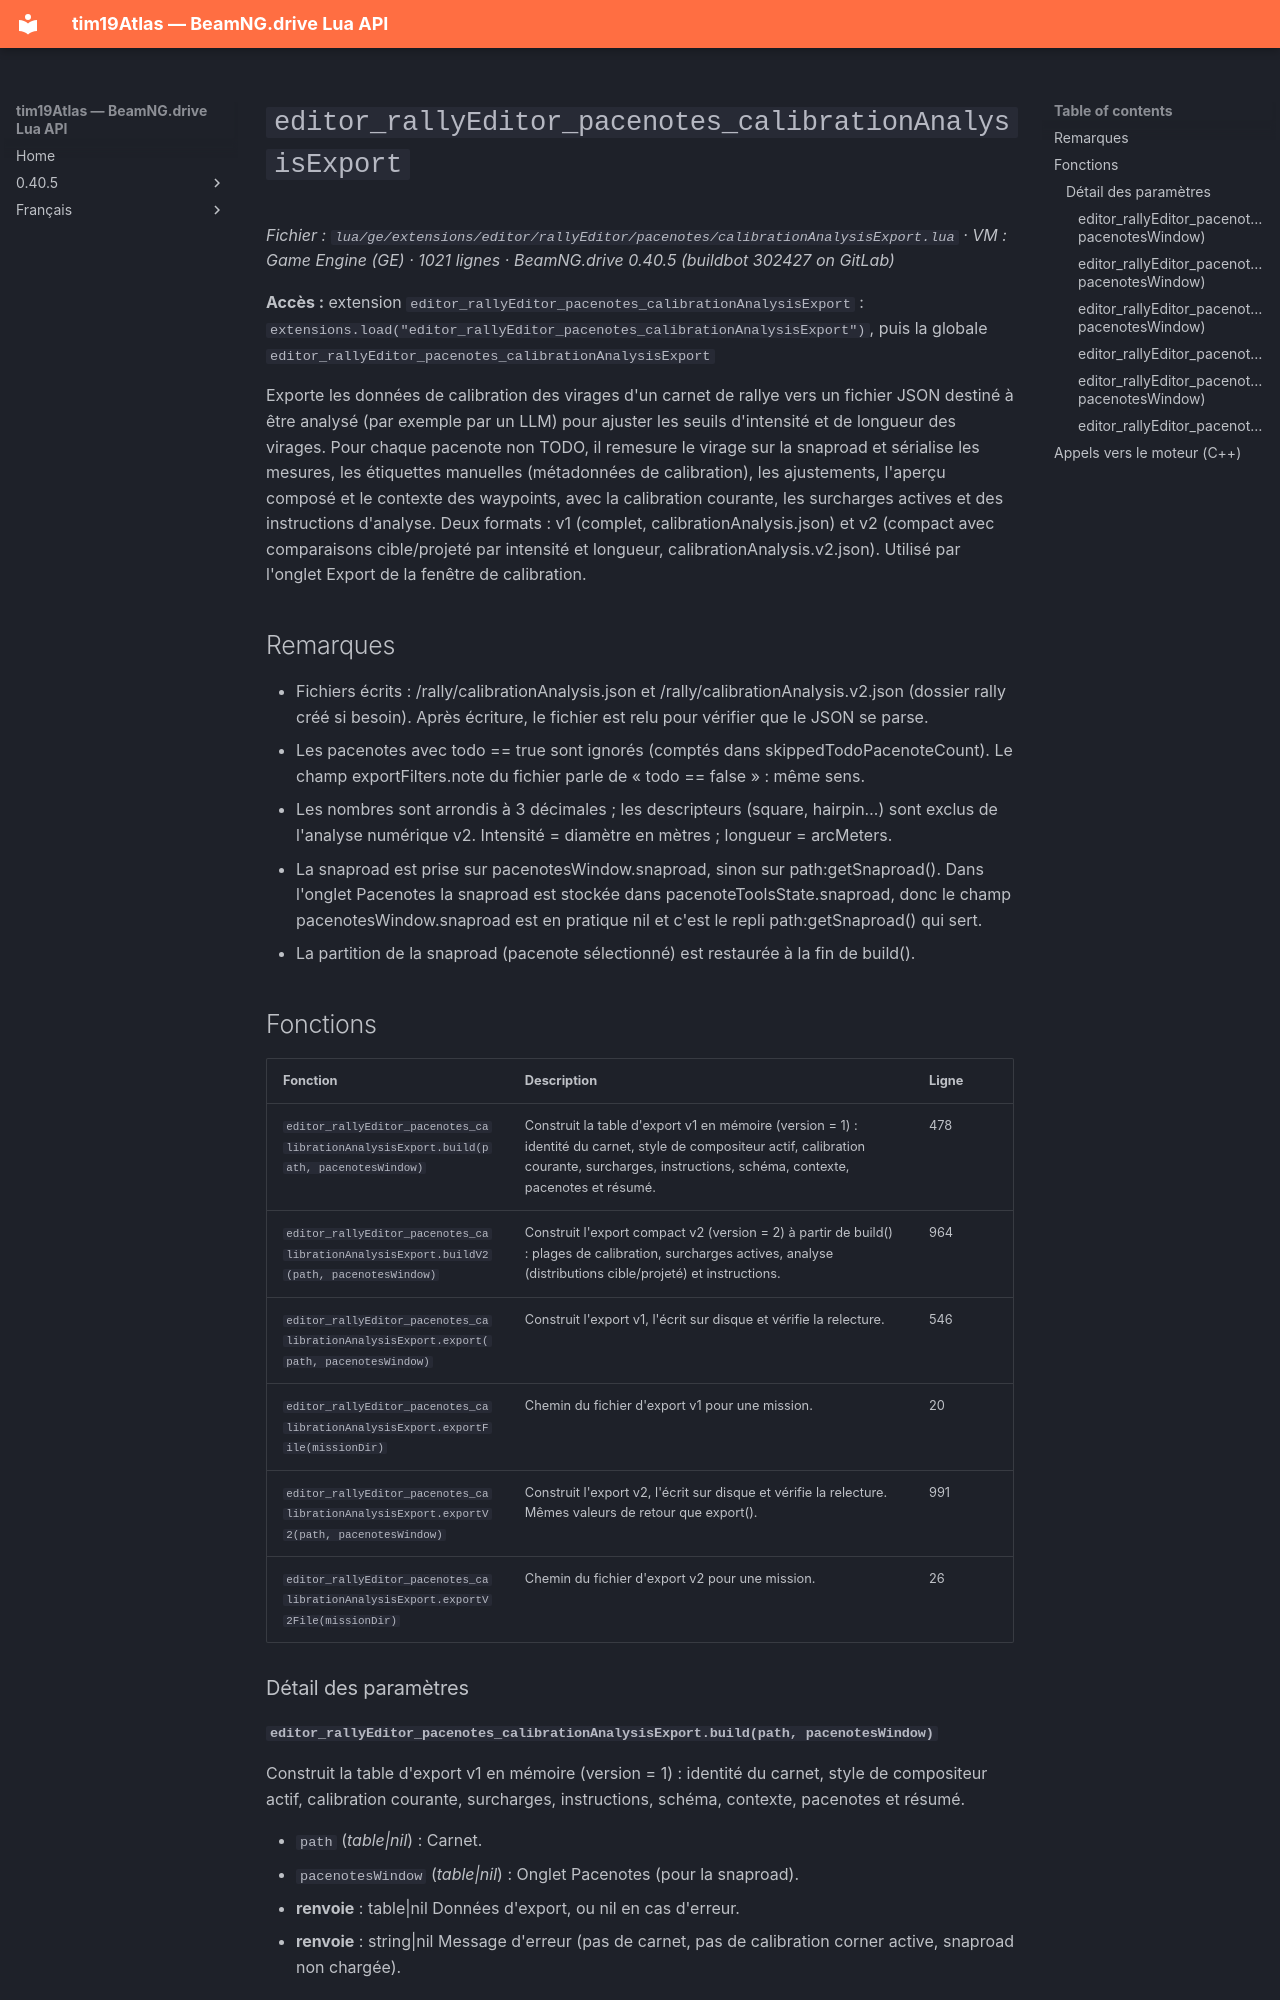

repository: Tim0219800/beamng-lua-atlas · page: fr/0.40.5/ge/extensions/editor/rallyEditor/pacenotes/calibrationAnalysisExport.html · generator: mkdocs

# `editor_rallyEditor_pacenotes_calibrationAnalysisExport`

*Fichier : `lua/ge/extensions/editor/rallyEditor/pacenotes/calibrationAnalysisExport.lua` · VM : Game Engine (GE) · 1021 lignes · BeamNG.drive 0.40.5 (buildbot 302427 on GitLab)*

**Accès :** extension `editor_rallyEditor_pacenotes_calibrationAnalysisExport` : `extensions.load("editor_rallyEditor_pacenotes_calibrationAnalysisExport")`, puis la globale `editor_rallyEditor_pacenotes_calibrationAnalysisExport`

Exporte les données de calibration des virages d'un carnet de rallye vers un fichier JSON destiné à être analysé (par exemple par un LLM) pour ajuster les seuils d'intensité et de longueur des virages. Pour chaque pacenote non TODO, il remesure le virage sur la snaproad et sérialise les mesures, les étiquettes manuelles (métadonnées de calibration), les ajustements, l'aperçu composé et le contexte des waypoints, avec la calibration courante, les surcharges actives et des instructions d'analyse. Deux formats : v1 (complet, calibrationAnalysis.json) et v2 (compact avec comparaisons cible/projeté par intensité et longueur, calibrationAnalysis.v2.json). Utilisé par l'onglet Export de la fenêtre de calibration.

## Remarques

- Fichiers écrits : <missionDir>/rally/calibrationAnalysis.json et <missionDir>/rally/calibrationAnalysis.v2.json (dossier rally créé si besoin). Après écriture, le fichier est relu pour vérifier que le JSON se parse.
- Les pacenotes avec todo == true sont ignorés (comptés dans skippedTodoPacenoteCount). Le champ exportFilters.note du fichier parle de « todo == false » : même sens.
- Les nombres sont arrondis à 3 décimales ; les descripteurs (square, hairpin…) sont exclus de l'analyse numérique v2. Intensité = diamètre en mètres ; longueur = arcMeters.
- La snaproad est prise sur pacenotesWindow.snaproad, sinon sur path:getSnaproad(). Dans l'onglet Pacenotes la snaproad est stockée dans pacenoteToolsState.snaproad, donc le champ pacenotesWindow.snaproad est en pratique nil et c'est le repli path:getSnaproad() qui sert.
- La partition de la snaproad (pacenote sélectionné) est restaurée à la fin de build().

## Fonctions

| Fonction | Description | Ligne |
|---|---|---|
| `editor_rallyEditor_pacenotes_calibrationAnalysisExport.build(path, pacenotesWindow)` | Construit la table d'export v1 en mémoire (version = 1) : identité du carnet, style de compositeur actif, calibration courante, surcharges, instructions, schéma, contexte, pacenotes et résumé. | 478 |
| `editor_rallyEditor_pacenotes_calibrationAnalysisExport.buildV2(path, pacenotesWindow)` | Construit l'export compact v2 (version = 2) à partir de build() : plages de calibration, surcharges actives, analyse (distributions cible/projeté) et instructions. | 964 |
| `editor_rallyEditor_pacenotes_calibrationAnalysisExport.export(path, pacenotesWindow)` | Construit l'export v1, l'écrit sur disque et vérifie la relecture. | 546 |
| `editor_rallyEditor_pacenotes_calibrationAnalysisExport.exportFile(missionDir)` | Chemin du fichier d'export v1 pour une mission. | 20 |
| `editor_rallyEditor_pacenotes_calibrationAnalysisExport.exportV2(path, pacenotesWindow)` | Construit l'export v2, l'écrit sur disque et vérifie la relecture. Mêmes valeurs de retour que export(). | 991 |
| `editor_rallyEditor_pacenotes_calibrationAnalysisExport.exportV2File(missionDir)` | Chemin du fichier d'export v2 pour une mission. | 26 |

### Détail des paramètres
